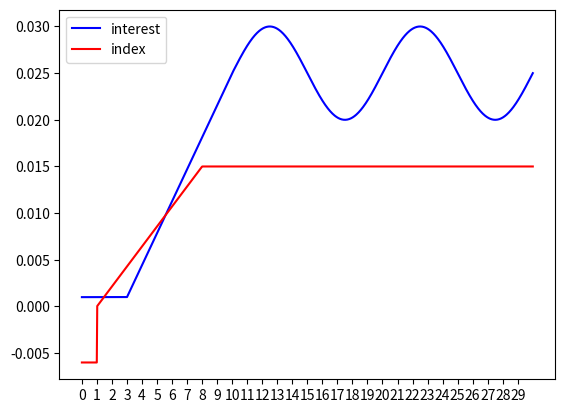

The matplotlib source for this figure:
import matplotlib.pyplot as plt
import numpy as np

class interest_check(object):

    def __init__(self):
        self.bank_base_interest = .1/100
        self.interest_phase_1_target = 2.5/100
        self.set_interest_linear_parameters()
        self.set_index_model_parameters()
        self.calc_index()
        self.calc_interest()

    def interest_ripple(self, x):
        slope = (self.interest_phase_1_target - self.bank_base_interest) / (self.interest_ripple_start_year - self.interest_linear_years_offset)
        connection_point = self.bank_base_interest + slope * (self.interest_ripple_start_year - self.interest_linear_years_offset)
        return connection_point + self.interest_ripple_amp * np.sin((2 * np.pi / self.interrest_ripple_period) * x + self.interest_ripple_phase_shift)

    def set_interest_linear_parameters(self):
        self.interrest_ripple_period = 10
        self.interest_linear_years_offset = 3
        self.interest_ripple_start_year = 10
        self.interest_ripple_phase_shift = -2*np.pi*(self.interest_ripple_start_year//self.interrest_ripple_period)
        self.interest_ripple_amp = 0.5/100

    def set_index_model_parameters(self):
        self.current_index = -0.006
        self.target_index = 0.015
        self.years_span = 7
        self.index_rise_offset = 1


    def interest_linear(self, x):
        slope = (self.interest_phase_1_target - self.bank_base_interest) / (self.interest_ripple_start_year - self.interest_linear_years_offset)
        return slope * x - slope * self.interest_linear_years_offset + self.bank_base_interest

    def index_linear(self, x):
        slope = self.target_index / self.years_span
        return slope * x - slope * (self.years_span+self.index_rise_offset) + self.target_index


    def calc_interest(self):
        x = np.linspace(0, 30, 1000, dtype=np.float32)
        # self.bank_predicted_interest = np.piecewise(x, [x < 1, np.logical_and(1 <= x, x < 10), x >= 10], [0, self.interest_linear, self.interest_ripple])
        self.bank_predicted_interest = np.piecewise(x, [x <= self.interest_linear_years_offset,
                                                        np.logical_and(self.interest_linear_years_offset <= x, x < (self.interest_ripple_start_year)),
                                                        x >= (self.interest_ripple_start_year)],
                                                    [self.bank_base_interest, self.interest_linear, self.interest_ripple])

    def calc_index(self):
        x = np.linspace(0, 30, 1000, dtype=np.float32)
        self.index = np.piecewise(x, [x < self.index_rise_offset,
                                      np.logical_and(self.index_rise_offset <= x, x < (self.years_span+self.index_rise_offset)),
                                      x >= (self.years_span+self.index_rise_offset)],
                                  [self.current_index, self.index_linear, self.target_index])




if __name__ == '__main__':

    t = interest_check()
    #
    fig, ax = plt.subplots()
    ax.set_xticks(range(30))
    ax.plot(np.linspace(0, 30, 1000, dtype=np.float32), t.bank_predicted_interest, 'b', label='interest')
    ax.plot(np.linspace(0, 30, 1000, dtype=np.float32), t.index, 'r', label='index')
    leg = ax.legend()
    plt.show()






